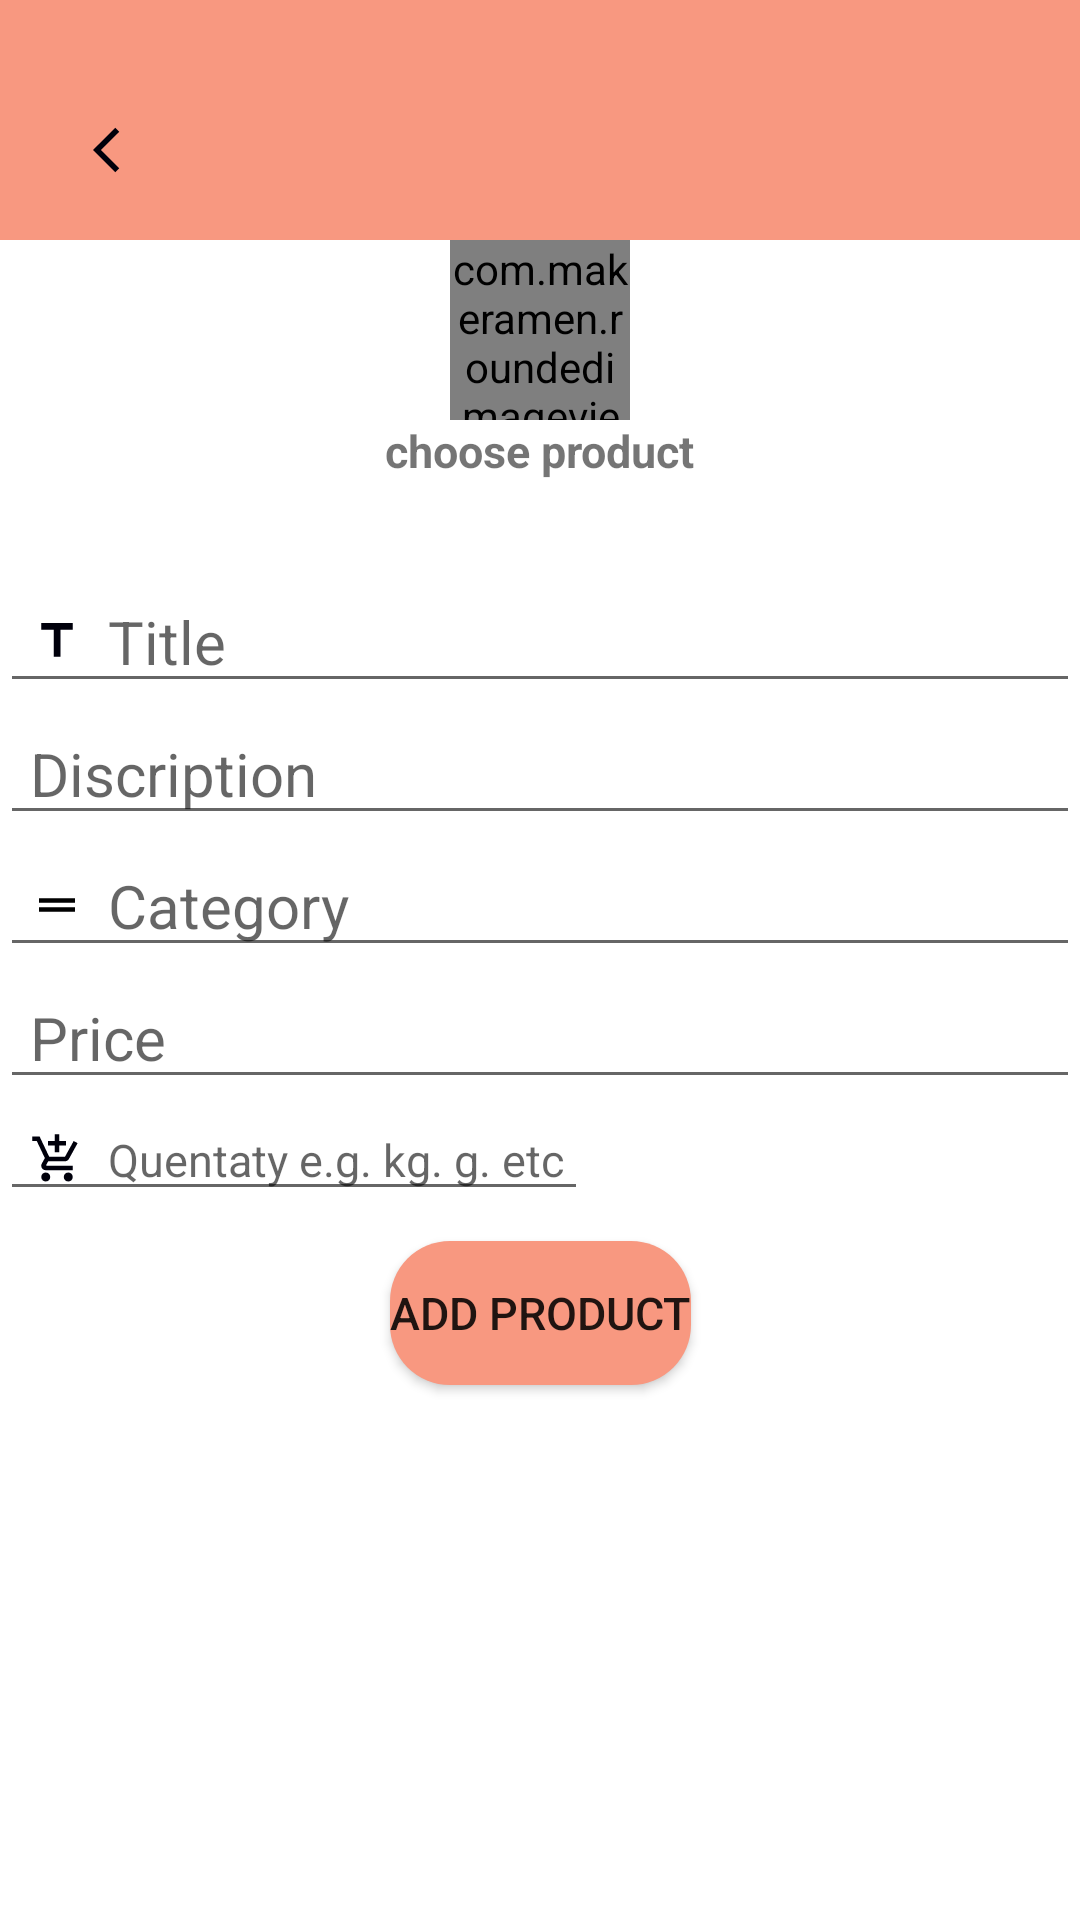

Android layout source for this screen:
<!-- AndroidManifest.xml: application theme Theme.FastOrder -->
<!-- res/layout/activity_add_product.xml -->
<?xml version="1.0" encoding="utf-8"?>
<androidx.constraintlayout.widget.ConstraintLayout xmlns:android="http://schemas.android.com/apk/res/android"
    xmlns:app="http://schemas.android.com/apk/res-auto"
    xmlns:tools="http://schemas.android.com/tools"
    android:layout_width="match_parent"
    android:layout_height="match_parent"
    tools:context=".AddProductActivity">


    <androidx.constraintlayout.widget.ConstraintLayout
        android:id="@+id/toolbarRl"
        android:layout_width="match_parent"
        android:layout_height="80dp"
        android:background="@color/pinkOrange"
        tools:ignore="MissingConstraints">


        <ImageButton
            android:id="@+id/backBtn"
            android:layout_width="40dp"
            android:layout_height="40dp"
            android:layout_marginStart="20dp"
            android:layout_marginTop="30dp"
            android:background="@color/transpernet"
            android:src="@drawable/ic_back"
            app:layout_constraintLeft_toLeftOf="parent"
            app:layout_constraintTop_toTopOf="parent"
            tools:ignore="DuplicateIds">


        </ImageButton>
    </androidx.constraintlayout.widget.ConstraintLayout>


    <RelativeLayout
        android:id="@+id/card_add_product"
        android:layout_width="wrap_content"
        android:layout_height="wrap_content"
        app:layout_constraintEnd_toEndOf="parent"
        app:layout_constraintStart_toStartOf="parent"
        app:layout_constraintTop_toBottomOf="@+id/toolbarRl"
        tools:ignore="MissingConstraints">

        <com.makeramen.roundedimageview.RoundedImageView
            android:id="@+id/productIconIv"
            android:layout_width="60dp"
            android:layout_height="60dp"
            android:layout_centerHorizontal="true"
            android:scaleType="centerCrop"
            android:src="@drawable/ic_cart"
            app:riv_oval="true"
            tools:ignore="MissingConstraints">

        </com.makeramen.roundedimageview.RoundedImageView>


        <TextView
            android:id="@+id/choose_p"
            android:layout_width="wrap_content"
            android:layout_height="wrap_content"
            android:layout_below="@+id/productIconIv"
            android:text="choose product"
            android:textSize="15sp"
            android:textStyle="bold">

        </TextView>

    </RelativeLayout>


    <EditText
        android:id="@+id/titleEt"
        android:layout_width="match_parent"
        android:layout_height="wrap_content"
        android:layout_marginTop="30dp"
        android:drawableStart="@drawable/ic_title"
        android:drawablePadding="8dp"
        android:hint="Title"
        android:imeOptions="actionNext"
        android:importantForAutofill="no"
        android:inputType="textPersonName|textCapWords"
        android:paddingLeft="10dp"
        android:textSize="20dp"
        app:layout_constraintTop_toBottomOf="@+id/card_add_product">

    </EditText>

    <EditText
        android:id="@+id/discriptionEt"
        android:layout_width="match_parent"
        android:layout_height="wrap_content"
        android:drawableStart="@drawable/description"
        android:drawablePadding="8dp"
        android:hint="Discription"
        android:imeOptions="actionNext"
        android:importantForAutofill="no"
        android:inputType="textCapSentences|textMultiLine"
        android:paddingLeft="10dp"
        android:textSize="20dp"
        app:layout_constraintTop_toBottomOf="@+id/titleEt">

    </EditText>

    <EditText
        android:id="@+id/categoryEt"
        android:layout_width="match_parent"
        android:layout_height="wrap_content"
        android:drawableStart="@drawable/drag_handle"
        android:drawablePadding="8dp"
        android:hint="Category"
        android:imeOptions="actionNext"
        android:importantForAutofill="no"
        android:inputType="textCapSentences|textMultiLine"
        android:paddingLeft="10dp"
        android:textSize="20dp"
        app:layout_constraintTop_toBottomOf="@+id/discriptionEt">

    </EditText>

    <EditText
        android:id="@+id/priceEt"
        android:layout_width="match_parent"
        android:layout_height="wrap_content"
        android:drawableStart="@drawable/atach_money"
        android:drawablePadding="8dp"
        android:hint="Price"
        android:imeOptions="actionNext"
        android:importantForAutofill="no"
        android:inputType="numberDecimal"
        android:paddingLeft="10dp"
        android:textSize="20dp"
        app:layout_constraintTop_toBottomOf="@+id/categoryEt">

    </EditText>


    <Button
        android:id="@+id/addBtn"
        android:layout_width="wrap_content"
        android:layout_height="wrap_content"
        android:layout_marginTop="10dp"
        android:background="@drawable/for_activity_solid"
        android:text="ADD PRODUCT"
        android:textSize="15dp"
        app:layout_constraintLeft_toLeftOf="parent"
        app:layout_constraintRight_toRightOf="parent"
        app:layout_constraintTop_toBottomOf="@+id/quantetyEt">

    </Button>


    <EditText
        android:id="@+id/quantetyEt"
        android:layout_width="wrap_content"
        android:layout_height="wrap_content"
        android:layout_weight="1"
        android:drawableStart="@drawable/ic_cart"
        android:drawablePadding="8dp"
        android:hint="Quentaty e.g. kg. g. etc "
        android:inputType="textCapWords"
        android:paddingLeft="10dp"
        android:scaleType="centerCrop"
        android:textSize="15dp"
        app:layout_constraintTop_toBottomOf="@+id/priceEt"
        tools:ignore="MissingConstraints">

    </EditText>


</androidx.constraintlayout.widget.ConstraintLayout>
<!-- resources referenced by this layout -->
<resources>
  <color name="pinkOrange">#F89880</color>
  <color name="transpernet">#00FFFFFF</color>
  <!-- drawable drag_handle (drawable) -->
  <vector android:height="18dp" android:tint="#000000"
      android:viewportHeight="24" android:viewportWidth="24"
      android:width="18dp" xmlns:android="http://schemas.android.com/apk/res/android">
      <path android:fillColor="@android:color/white" android:pathData="M20,9H4v2h16V9zM4,15h16v-2H4V15z"/>
  </vector>
  <!-- drawable for_activity_solid (drawable) -->
  <?xml version="1.0" encoding="utf-8"?>
  <shape xmlns:android="http://schemas.android.com/apk/res/android">
      <solid android:width="2dp" android:color="@color/pinkOrange"/>
      <corners android:radius="20dp">
  
      </corners>
  </shape>
  <!-- drawable ic_back (drawable) -->
  <vector android:autoMirrored="true" android:height="18dp"
      android:tint="#00000B" android:viewportHeight="24"
      android:viewportWidth="24" android:width="18dp" xmlns:android="http://schemas.android.com/apk/res/android">
      <path android:fillColor="@android:color/white" android:pathData="M11.67,3.87L9.9,2.1 0,12l9.9,9.9 1.77,-1.77L3.54,12z"/>
  </vector>
  <!-- drawable ic_cart (drawable) -->
  <vector android:height="18dp" android:tint="#00000B"
      android:viewportHeight="24" android:viewportWidth="24"
      android:width="18dp" xmlns:android="http://schemas.android.com/apk/res/android">
      <path android:fillColor="@android:color/white" android:pathData="M11,9h2L13,6h3L16,4h-3L13,1h-2v3L8,4v2h3v3zM7,18c-1.1,0 -1.99,0.9 -1.99,2S5.9,22 7,22s2,-0.9 2,-2 -0.9,-2 -2,-2zM17,18c-1.1,0 -1.99,0.9 -1.99,2s0.89,2 1.99,2 2,-0.9 2,-2 -0.9,-2 -2,-2zM7.17,14.75l0.03,-0.12 0.9,-1.63h7.45c0.75,0 1.41,-0.41 1.75,-1.03l3.86,-7.01L19.42,4h-0.01l-1.1,2 -2.76,5L8.53,11l-0.13,-0.27L6.16,6l-0.95,-2 -0.94,-2L1,2v2h2l3.6,7.59 -1.35,2.45c-0.16,0.28 -0.25,0.61 -0.25,0.96 0,1.1 0.9,2 2,2h12v-2L7.42,15c-0.13,0 -0.25,-0.11 -0.25,-0.25z"/>
  </vector>
  <!-- drawable ic_title (drawable) -->
  <vector android:height="18dp" android:tint="#00000B"
      android:viewportHeight="24" android:viewportWidth="24"
      android:width="18dp" xmlns:android="http://schemas.android.com/apk/res/android">
      <path android:fillColor="@android:color/white" android:pathData="M5,4v3h5.5v12h3V7H19V4z"/>
  </vector>
  <style name="Theme.FastOrder" parent="Theme.MaterialComponents.DayNight.NoActionBar">
          
          <item name="colorPrimary">@color/pinkOrange</item>
          <item name="colorPrimaryVariant">@color/pinkOrange</item>
          <item name="colorOnPrimary">@color/white</item>
          
          <item name="colorSecondary">@color/teal_200</item>
          <item name="colorSecondaryVariant">@color/teal_700</item>
          <item name="colorOnSecondary">@color/black</item>
          
          <item name="android:statusBarColor" tools:targetApi="l">?attr/colorPrimaryVariant</item>
          
      </style>
  <color name="white">#FFFFFFFF</color>
  <color name="teal_200">#FF03DAC5</color>
  <color name="teal_700">#FF018786</color>
  <color name="black">#FF000000</color>
</resources>
